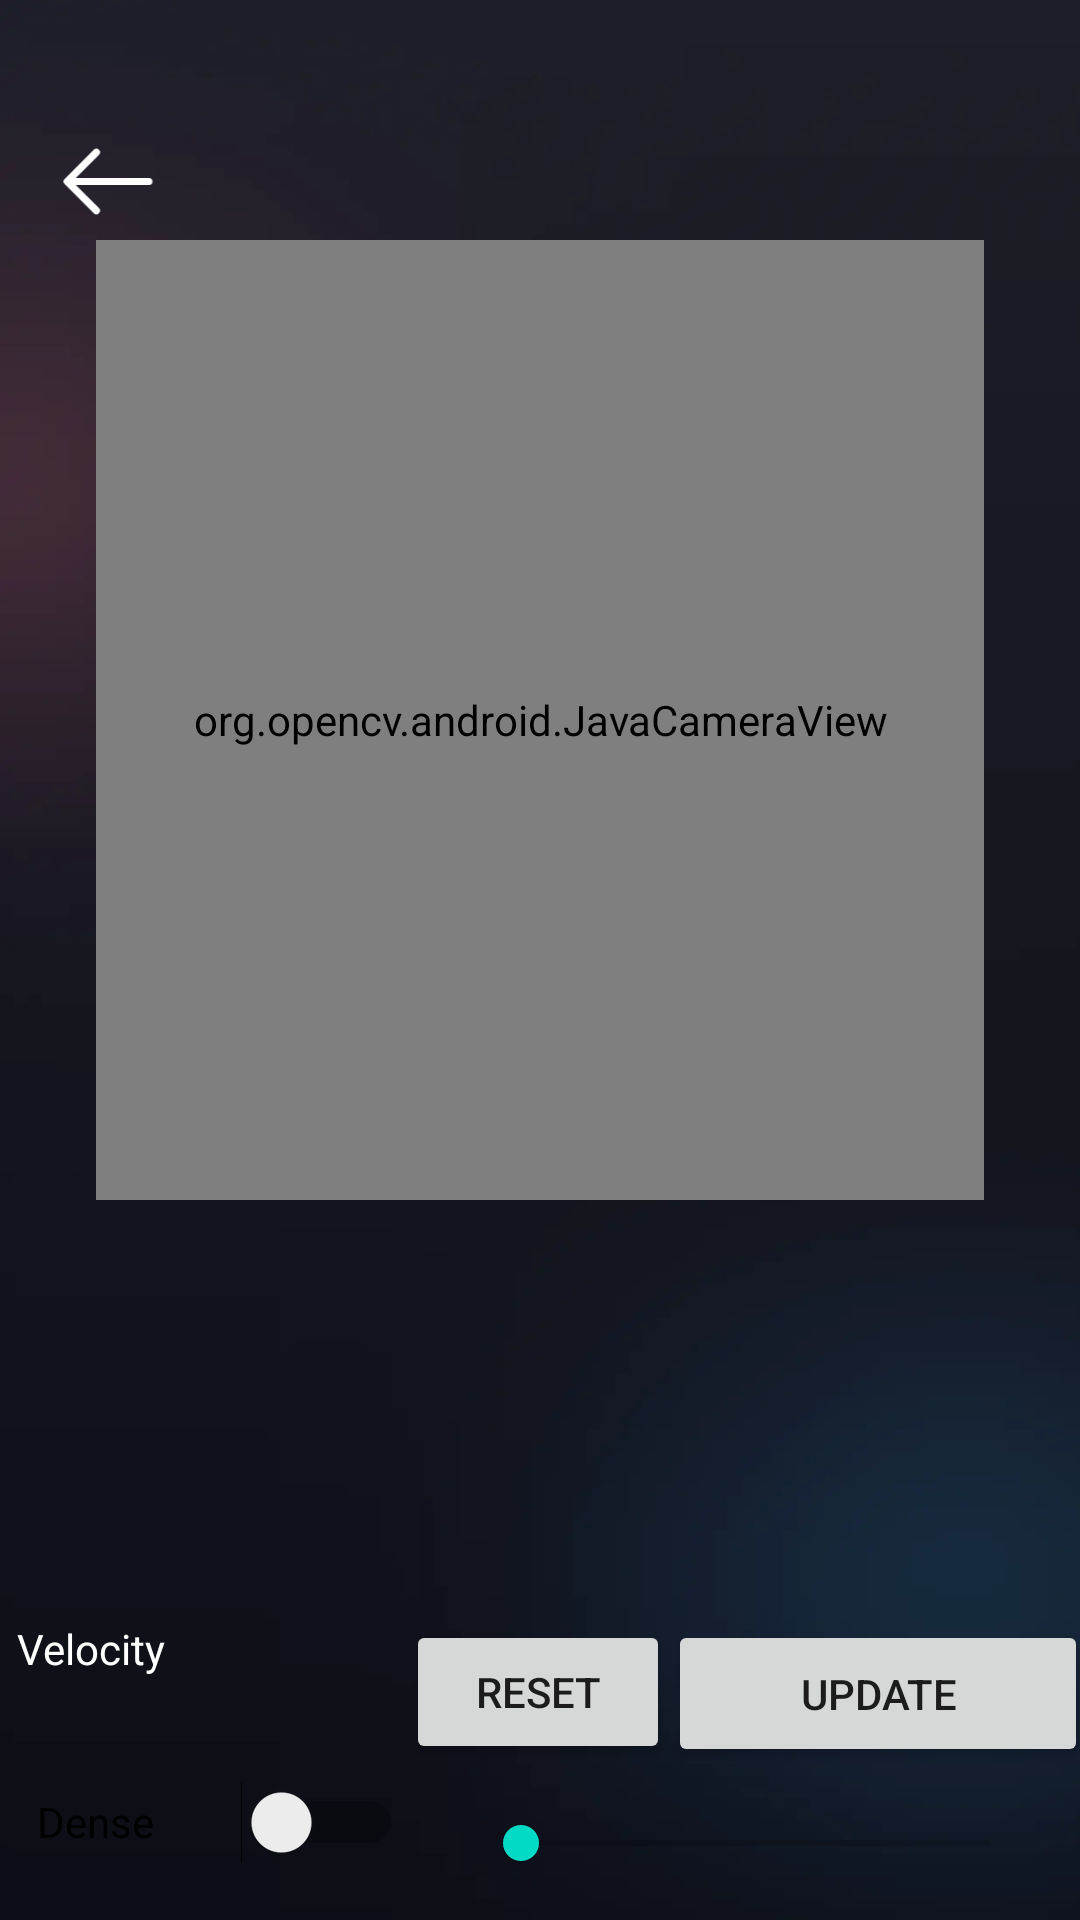

Produce the Android XML layout that renders to this screen, including the resource entries it uses.
<!-- AndroidManifest.xml: application theme Theme.BaseProject -->
<!-- res/layout/fragment_optical_flow.xml -->
<?xml version="1.0" encoding="utf-8"?>
<androidx.constraintlayout.widget.ConstraintLayout xmlns:android="http://schemas.android.com/apk/res/android"
    xmlns:app="http://schemas.android.com/apk/res-auto"
    xmlns:tools="http://schemas.android.com/tools"
    android:layout_width="match_parent"
    android:layout_height="match_parent"
    android:background="@drawable/bg_main">

    <ImageView
        android:id="@+id/ivBack"
        android:layout_width="40dp"
        android:layout_height="40dp"
        android:src="@drawable/ic_arrow_right"
        app:layout_constraintTop_toTopOf="parent"
        app:layout_constraintStart_toStartOf="parent"
        android:layout_marginTop="40dp"
        android:layout_marginStart="16dp"
        android:scaleX="-1"
        app:tint="@color/white" />

    <org.opencv.android.JavaCameraView
        android:id="@+id/camera_view"
        android:layout_width="0dp"
        android:layout_height="0dp"
        app:layout_constraintEnd_toEndOf="parent"
        app:layout_constraintStart_toStartOf="parent"
        app:layout_constraintTop_toBottomOf="@id/ivBack"
        app:layout_constraintDimensionRatio="398:430"
        app:layout_constraintHeight_percent="0.5"/>

    <ImageView
        android:id="@+id/motion_vector"
        android:layout_width="320dp"
        android:layout_height="140dp"
        app:layout_constraintEnd_toEndOf="parent"
        app:layout_constraintHorizontal_bias="0.492"
        app:layout_constraintStart_toStartOf="parent"
        app:layout_constraintTop_toBottomOf="@+id/camera_view"
        app:layout_constraintVertical_bias="0.105"
        app:srcCompat="@drawable/ic_launcher_foreground" />

    <Button
        android:id="@+id/resetMV"
        android:layout_width="wrap_content"
        android:layout_height="wrap_content"
        android:text="reset"
        app:layout_constraintBottom_toBottomOf="parent"
        app:layout_constraintEnd_toEndOf="parent"
        app:layout_constraintHorizontal_bias="0.498"
        app:layout_constraintStart_toStartOf="parent"
        app:layout_constraintTop_toBottomOf="@+id/motion_vector"
        app:layout_constraintVertical_bias="0.0" />

    <Button
        android:id="@+id/update_features_button"
        android:layout_width="140dp"
        android:layout_height="49dp"
        android:text="update"
        app:layout_constraintBottom_toBottomOf="parent"
        app:layout_constraintEnd_toEndOf="parent"
        app:layout_constraintHorizontal_bias="0.272"
        app:layout_constraintStart_toEndOf="@+id/resetMV"
        app:layout_constraintTop_toBottomOf="@+id/motion_vector"
        app:layout_constraintVertical_bias="0.0" />

    <TextView
        android:id="@+id/vel_pred"
        android:layout_width="94dp"
        android:layout_height="40dp"
        android:text="Velocity"
        android:textColor="@color/white"
        app:layout_constraintBottom_toBottomOf="parent"
        app:layout_constraintEnd_toStartOf="@+id/resetMV"
        app:layout_constraintHorizontal_bias="0.134"
        app:layout_constraintStart_toStartOf="parent"
        app:layout_constraintTop_toBottomOf="@+id/motion_vector"
        app:layout_constraintVertical_bias="0.0" />

    <Switch
        android:id="@+id/of_type"
        android:layout_width="122dp"
        android:layout_height="48dp"
        android:text="Dense"
        app:layout_constraintBottom_toBottomOf="parent"
        app:layout_constraintEnd_toEndOf="parent"
        app:layout_constraintHorizontal_bias="0.052"
        app:layout_constraintStart_toStartOf="parent"
        app:layout_constraintTop_toBottomOf="@+id/vel_pred"
        app:layout_constraintVertical_bias="0.272" />

    <SeekBar
        android:id="@+id/sensitivity_bar"
        android:layout_width="188dp"
        android:layout_height="33dp"
        android:max="500"
        android:min="50"
        android:progress="50"
        app:layout_constraintBottom_toBottomOf="parent"
        app:layout_constraintEnd_toEndOf="parent"
        app:layout_constraintHorizontal_bias="0.616"
        app:layout_constraintStart_toEndOf="@+id/of_type"
        app:layout_constraintTop_toBottomOf="@+id/update_features_button" />


</androidx.constraintlayout.widget.ConstraintLayout>
<!-- resources referenced by this layout -->
<resources>
  <color name="white">#FFFFFFFF</color>
  <!-- drawable bg_main: webp bitmap (drawable, 88712 bytes) -->
  <!-- drawable ic_arrow_right (drawable) -->
  <vector xmlns:android="http://schemas.android.com/apk/res/android"
      android:width="24dp"
      android:height="25dp"
      android:viewportWidth="24"
      android:viewportHeight="25">
    <path
        android:pathData="M14.43,6.74L20.5,12.81L14.43,18.88"
        android:strokeLineJoin="round"
        android:strokeWidth="1.5"
        android:fillColor="#00000000"
        android:strokeColor="#336FEF"
        android:strokeLineCap="round"/>
    <path
        android:pathData="M3.5,12.811H20.33"
        android:strokeLineJoin="round"
        android:strokeWidth="1.5"
        android:fillColor="#00000000"
        android:strokeColor="#336FEF"
        android:strokeLineCap="round"/>
  </vector>
  <!-- drawable ic_launcher_foreground: webp bitmap (mipmap-hdpi, 19708 bytes) -->
  <style name="Theme.BaseProject" parent="Base.Theme.BaseProject" />
  <style name="Base.Theme.BaseProject" parent="Theme.MaterialComponents.Light.NoActionBar">
          
          <item name="colorPrimary">@color/purple_500</item>
          <item name="colorPrimaryVariant">@color/purple_700</item>
          <item name="colorOnPrimary">@color/white</item>
          
          <item name="colorSecondary">@color/teal_200</item>
          <item name="colorSecondaryVariant">@color/teal_700</item>
          <item name="colorOnSecondary">@color/black</item>
          
          <item name="android:statusBarColor">?attr/colorPrimaryVariant</item>
          
          
          <item name="android:colorControlHighlight">@color/ripple_color_main</item>
      </style>
  <color name="purple_500">#FF6200EE</color>
  <color name="purple_700">#FF3700B3</color>
  <color name="teal_200">#FF03DAC5</color>
  <color name="teal_700">#FF018786</color>
  <color name="black">#FF000000</color>
  <color name="ripple_color_main">#2DE14EFE</color>
</resources>
